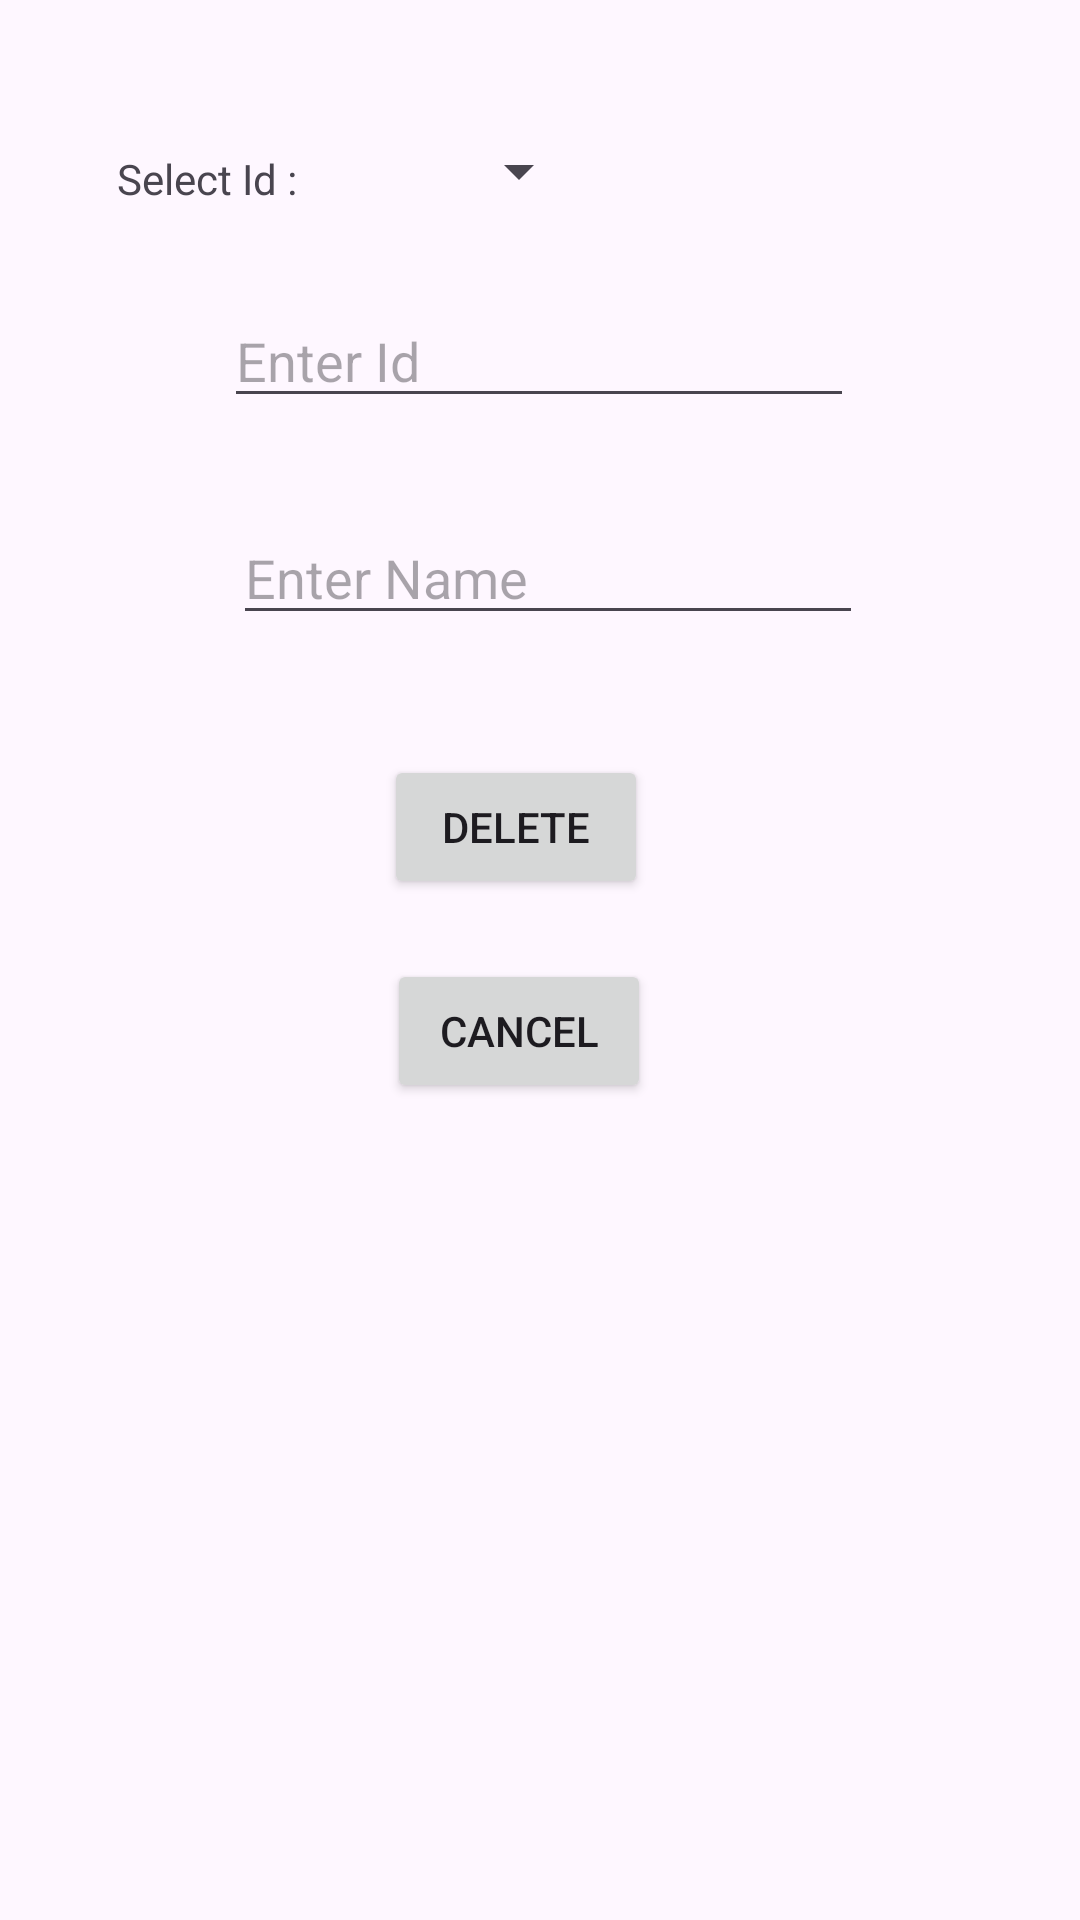

The Android layout XML behind this screen, and the referenced resources:
<!-- AndroidManifest.xml: application theme Theme.Pcurd -->
<!-- res/layout/activity_delete.xml -->
<?xml version="1.0" encoding="utf-8"?>
<androidx.constraintlayout.widget.ConstraintLayout xmlns:android="http://schemas.android.com/apk/res/android"
    xmlns:app="http://schemas.android.com/apk/res-auto"
    xmlns:tools="http://schemas.android.com/tools"
    android:layout_width="match_parent"
    android:layout_height="match_parent"
    tools:context=".delete">

    <TextView
        android:id="@+id/textView5"
        android:layout_width="wrap_content"
        android:layout_height="wrap_content"
        android:layout_marginStart="39dp"
        android:layout_marginTop="50dp"
        android:text="Select Id : "
        app:layout_constraintStart_toStartOf="parent"
        app:layout_constraintTop_toTopOf="parent" />

    <Spinner
        android:id="@+id/spiddel"
        android:layout_width="0dp"
        android:layout_height="wrap_content"
        android:layout_marginStart="27dp"
        android:layout_marginTop="45dp"
        android:layout_marginEnd="163dp"
        app:layout_constraintEnd_toEndOf="parent"
        app:layout_constraintStart_toEndOf="@+id/textView5"
        app:layout_constraintTop_toTopOf="parent" />

    <EditText
        android:id="@+id/ediddel"
        android:layout_width="wrap_content"
        android:layout_height="wrap_content"
        android:layout_marginStart="100dp"
        android:layout_marginTop="29dp"
        android:layout_marginEnd="101dp"
        android:ems="10"
        android:hint="Enter Id"
        android:inputType="text"
        app:layout_constraintEnd_toEndOf="parent"
        app:layout_constraintStart_toStartOf="parent"
        app:layout_constraintTop_toBottomOf="@+id/textView5" />

    <EditText
        android:id="@+id/ednamedel"
        android:layout_width="wrap_content"
        android:layout_height="wrap_content"
        android:layout_marginStart="103dp"
        android:layout_marginTop="31dp"
        android:layout_marginEnd="98dp"
        android:ems="10"
        android:hint="Enter Name"
        android:inputType="text"
        app:layout_constraintEnd_toEndOf="parent"
        app:layout_constraintStart_toStartOf="parent"
        app:layout_constraintTop_toBottomOf="@+id/ediddel" />

    <Button
        android:id="@+id/btndelete"
        android:layout_width="wrap_content"
        android:layout_height="wrap_content"
        android:layout_marginStart="153dp"
        android:layout_marginTop="40dp"
        android:layout_marginEnd="169dp"
        android:onClick="ondelete"
        android:text="Delete"
        app:layout_constraintEnd_toEndOf="parent"
        app:layout_constraintStart_toStartOf="parent"
        app:layout_constraintTop_toBottomOf="@+id/ednamedel" />

    <Button
        android:id="@+id/btncancel3"
        android:layout_width="wrap_content"
        android:layout_height="wrap_content"
        android:layout_marginStart="153dp"
        android:layout_marginTop="20dp"
        android:layout_marginEnd="167dp"
        android:onClick="oncancel"
        android:text="Cancel"
        app:layout_constraintEnd_toEndOf="parent"
        app:layout_constraintStart_toStartOf="parent"
        app:layout_constraintTop_toBottomOf="@+id/btndelete" />
</androidx.constraintlayout.widget.ConstraintLayout>
<!-- resources referenced by this layout -->
<resources>
  <style name="Theme.Pcurd" parent="Base.Theme.Pcurd" />
  <style name="Base.Theme.Pcurd" parent="Theme.Material3.DayNight.NoActionBar">
          
          
      </style>
</resources>
